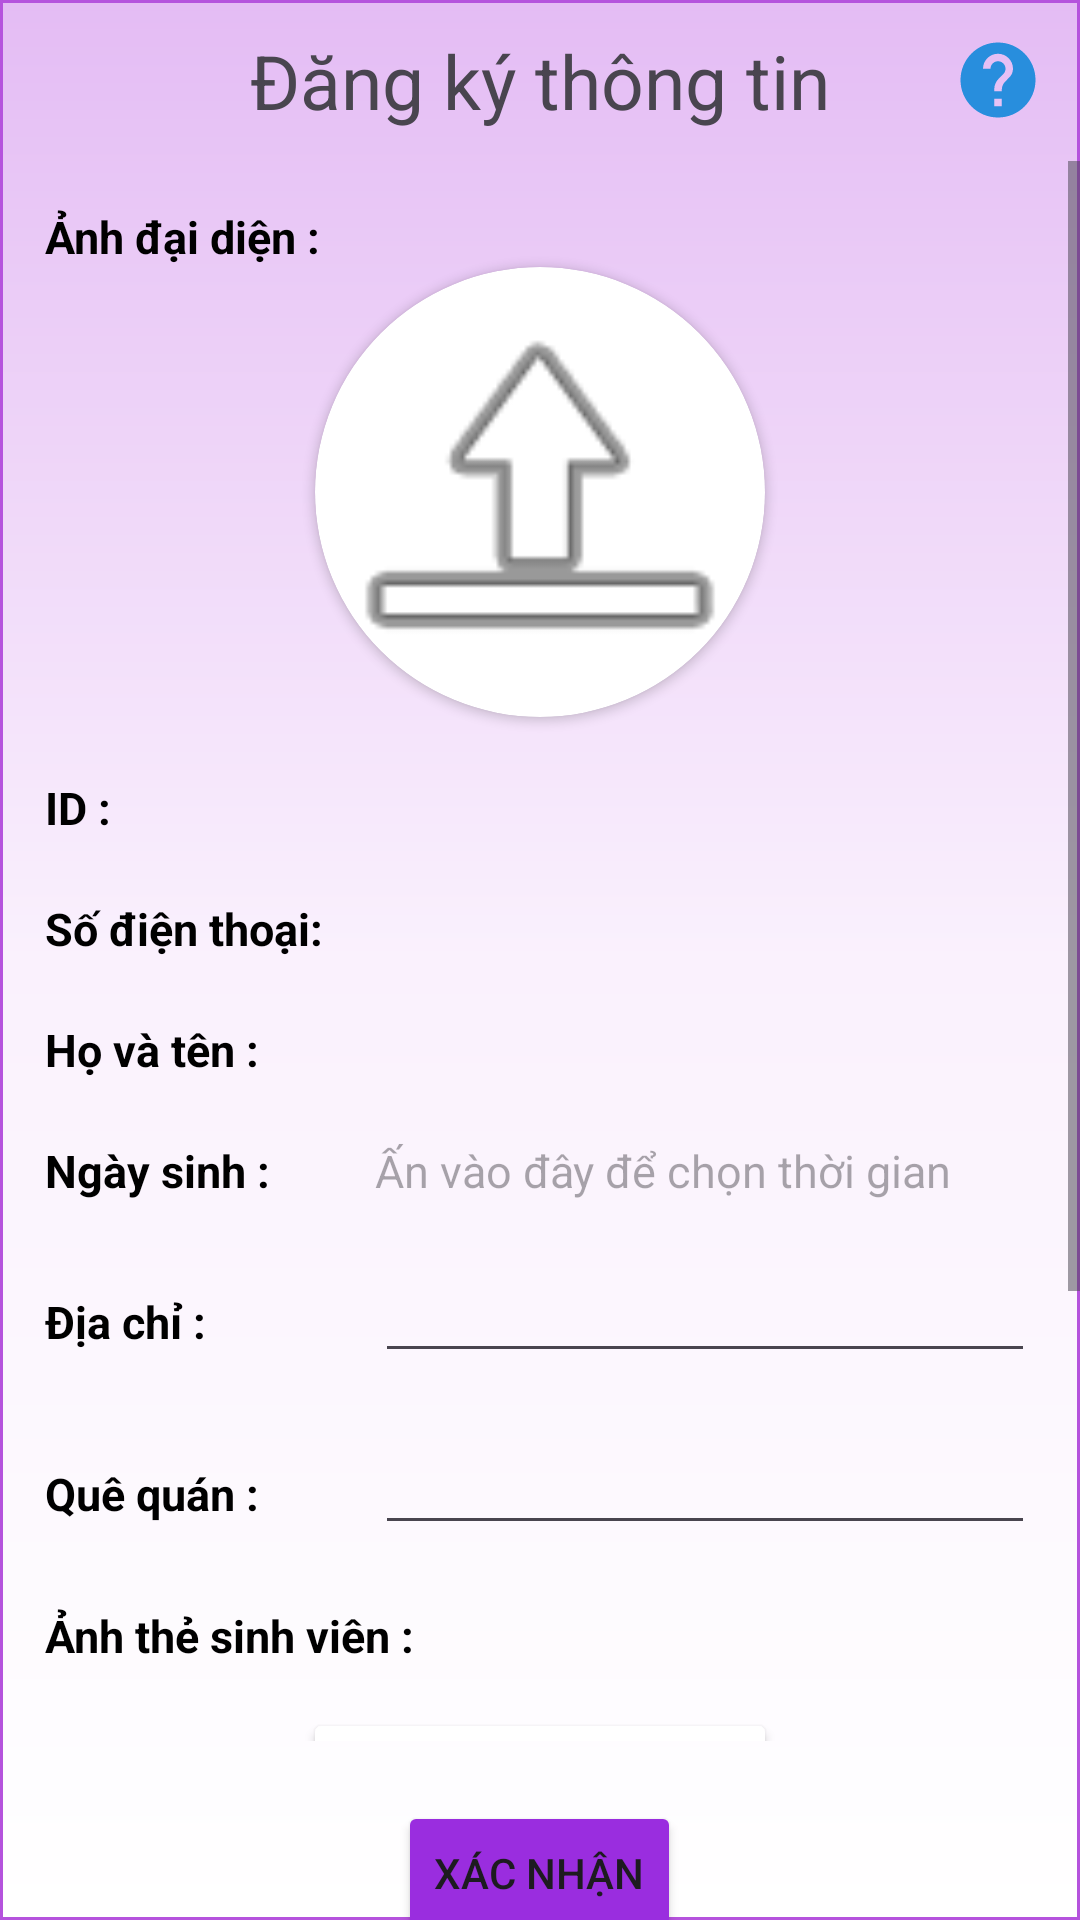

Produce the Android XML layout that renders to this screen, including the resource entries it uses.
<!-- AndroidManifest.xml: application theme Theme.StartOpenApp -->
<!-- res/layout/activity_register_info.xml -->
<?xml version="1.0" encoding="utf-8"?>
<LinearLayout xmlns:android="http://schemas.android.com/apk/res/android"
    xmlns:app="http://schemas.android.com/apk/res-auto"
    xmlns:tools="http://schemas.android.com/tools"
    android:layout_width="match_parent"
    android:layout_height="match_parent"
    android:orientation="vertical"
    android:weightSum="10"
    android:background="@drawable/background_color1"
    tools:context=".main.account.RegisterInfo">

    <FrameLayout
        android:layout_width="match_parent"
        android:layout_height="wrap_content">

        <TextView
            android:layout_width="match_parent"
            android:layout_height="wrap_content"
            android:layout_gravity="center"
            android:gravity="center"
            android:padding="10dp"
            android:text="@string/register_info"
            android:textSize="@dimen/text_title_small" />

        <ImageView
            android:layout_width="35dp"
            android:layout_height="wrap_content"
            android:layout_gravity="end|center"
            android:layout_marginEnd="10dp"
            android:src="@drawable/help"
            android:tooltipText="@string/tooltiptext_ri"
            tools:targetApi="o" />
    </FrameLayout>

    <ScrollView
        android:layout_width="match_parent"
        android:layout_height="wrap_content"
        android:layout_weight="8">

        <LinearLayout
            android:layout_width="match_parent"
            android:layout_height="wrap_content"
            android:orientation="vertical">

            <LinearLayout
                android:layout_width="match_parent"
                android:layout_height="match_parent"
                android:orientation="vertical"
                android:padding="15dp">

                <TextView
                    android:layout_width="wrap_content"
                    android:layout_height="wrap_content"
                    android:text="@string/avatar"
                    android:textColor="@color/black"
                    android:textSize="@dimen/text_describe"
                    android:textStyle="bold" />

                <androidx.cardview.widget.CardView
                    android:layout_width="150dp"
                    android:layout_height="150dp"
                    android:layout_gravity="center"
                    android:clickable="true"
                    android:clipToOutline="true"
                    app:cardCornerRadius="75dp"
                    android:focusable="true">

                    <ImageView
                        android:id="@+id/imgAvtRI"
                        android:layout_width="match_parent"
                        android:layout_height="match_parent"
                        android:background="@android:drawable/ic_menu_upload"
                        android:scaleType="centerCrop" />
                </androidx.cardview.widget.CardView>

                <LinearLayout
                    android:layout_width="match_parent"
                    android:layout_height="wrap_content"
                    android:layout_gravity="center"
                    android:layout_marginTop="20dp"
                    android:orientation="horizontal"
                    android:weightSum="3">

                    <TextView
                        android:layout_width="match_parent"
                        android:layout_height="wrap_content"
                        android:layout_weight="2"
                        android:text="ID :"
                        android:textColor="@color/black"
                        android:textSize="@dimen/text_describe"
                        android:textStyle="bold" />

                    <TextView
                        android:id="@+id/tvIDRI"
                        android:layout_width="match_parent"
                        android:layout_height="wrap_content"
                        android:layout_weight="1"
                        android:textColor="@color/black"
                        android:textSize="@dimen/text_describe" />
                </LinearLayout>

                <LinearLayout
                    android:layout_width="match_parent"
                    android:layout_height="wrap_content"
                    android:layout_gravity="center"
                    android:layout_marginTop="20dp"
                    android:orientation="horizontal"
                    android:weightSum="3">

                    <TextView
                        android:layout_width="match_parent"
                        android:layout_height="wrap_content"
                        android:layout_weight="2"
                        android:text="@string/phonenumber1"
                        android:textColor="@color/black"
                        android:textSize="@dimen/text_describe"
                        android:textStyle="bold" />

                    <TextView
                        android:id="@+id/tvPhoneRI"
                        android:layout_width="match_parent"
                        android:layout_height="wrap_content"
                        android:layout_weight="1"
                        android:textColor="@color/black"
                        android:textSize="@dimen/text_describe" />
                </LinearLayout>

                <LinearLayout
                    android:layout_width="match_parent"
                    android:layout_height="wrap_content"
                    android:layout_gravity="center"
                    android:layout_marginTop="20dp"
                    android:orientation="horizontal"
                    android:weightSum="3">

                    <TextView
                        android:layout_width="match_parent"
                        android:layout_height="wrap_content"
                        android:layout_weight="2"
                        android:text="@string/full_name"
                        android:textColor="@color/black"
                        android:textSize="@dimen/text_describe"
                        android:textStyle="bold" />

                    <TextView
                        android:id="@+id/tvNameRI"
                        android:layout_width="match_parent"
                        android:layout_height="wrap_content"
                        android:layout_weight="1"
                        android:textColor="@color/black"
                        android:textSize="@dimen/text_describe" />
                </LinearLayout>

                <LinearLayout
                    android:layout_width="match_parent"
                    android:layout_height="wrap_content"
                    android:layout_gravity="center"
                    android:layout_marginTop="20dp"
                    android:orientation="horizontal"
                    android:weightSum="3">

                    <TextView
                        android:layout_width="match_parent"
                        android:layout_height="wrap_content"
                        android:layout_weight="2"
                        android:text="@string/birthday"
                        android:textColor="@color/black"
                        android:textSize="@dimen/text_describe"
                        android:textStyle="bold" />

                    <TextView
                        android:id="@+id/tvBirthdayRI"
                        android:layout_width="match_parent"
                        android:layout_height="wrap_content"
                        android:layout_weight="1"
                        android:hint="@string/select_time"
                        android:textColor="@color/black"
                        android:textSize="@dimen/text_describe" />

                </LinearLayout>

                <LinearLayout
                    android:layout_width="match_parent"
                    android:layout_height="wrap_content"
                    android:layout_gravity="center"
                    android:layout_marginTop="20dp"
                    android:orientation="horizontal"
                    android:weightSum="3">

                    <TextView
                        android:layout_width="match_parent"
                        android:layout_height="wrap_content"
                        android:layout_weight="2"
                        android:text="@string/address"
                        android:textColor="@color/black"
                        android:textSize="@dimen/text_describe"
                        android:textStyle="bold" />


                    <EditText
                        android:id="@+id/tvAddressRI"
                        android:layout_width="match_parent"
                        android:layout_height="wrap_content"
                        android:layout_weight="1"
                        android:maxLength="100"
                        android:textColor="@color/black"
                        android:textSize="@dimen/text_describe" />

                </LinearLayout>

                <LinearLayout
                    android:layout_width="match_parent"
                    android:layout_height="wrap_content"
                    android:layout_gravity="center"
                    android:layout_marginTop="20dp"
                    android:orientation="horizontal"
                    android:weightSum="3">

                    <TextView
                        android:layout_width="match_parent"
                        android:layout_height="wrap_content"
                        android:layout_weight="2"
                        android:text="@string/hometown"
                        android:textColor="@color/black"
                        android:textSize="@dimen/text_describe"
                        android:textStyle="bold" />

                    <EditText
                        android:id="@+id/tvHometownRI"
                        android:layout_width="match_parent"
                        android:layout_height="wrap_content"
                        android:layout_weight="1"
                        android:maxLength="100"
                        android:textColor="@color/black"
                        android:textSize="@dimen/text_describe" />


                </LinearLayout>

                <TextView
                    android:layout_width="wrap_content"
                    android:layout_height="wrap_content"
                    android:layout_marginTop="20dp"
                    android:text="@string/student_id_image"
                    android:textColor="@color/black"
                    android:textSize="@dimen/text_describe"
                    android:textStyle="bold" />

                <androidx.cardview.widget.CardView
                    android:layout_width="wrap_content"
                    android:layout_height="wrap_content"
                    android:layout_gravity="center"
                    android:layout_marginTop="20dp">

                    <ImageView
                        android:id="@+id/imgStdIDCardRI"
                        android:layout_width="150dp"
                        android:layout_height="200dp"
                        android:adjustViewBounds="true"
                        android:background="@android:drawable/ic_menu_upload"
                        android:scaleType="fitXY" />
                </androidx.cardview.widget.CardView>
            </LinearLayout>


        </LinearLayout>

    </ScrollView>

    <Button
        android:id="@+id/btnConfirmRI"
        android:layout_width="wrap_content"
        android:layout_height="wrap_content"
        android:layout_gravity="center"
        android:layout_margin="20dp"
        android:gravity="center"
        android:backgroundTint="#9A2DDF"
        android:text="@string/confirm" />
</LinearLayout>
<!-- resources referenced by this layout -->
<resources>
  <color name="black">#FF000000</color>
  <dimen name="text_describe">15sp</dimen>
  <dimen name="text_title_small">25sp</dimen>
  <!-- drawable background_color1 (drawable) -->
  <?xml version="1.0" encoding="utf-8"?>
  <shape xmlns:android="http://schemas.android.com/apk/res/android">
      <stroke android:width="1dp" android:color="#B553DD"/>
      <gradient android:startColor="#E4BCF4"
          android:centerColor="#FAF1FD"
          android:endColor="#FFFFFF"
          android:angle="270" />
  </shape>
  <!-- drawable help (drawable) -->
  <vector xmlns:android="http://schemas.android.com/apk/res/android"
      android:width="30dp"
      android:height="30dp"
      android:autoMirrored="true"
      android:tint="#288EDD"
      android:viewportWidth="24"
      android:viewportHeight="24">
      <path
          android:fillColor="@android:color/white"
          android:pathData="M12,2C6.48,2 2,6.48 2,12s4.48,10 10,10 10,-4.48 10,-10S17.52,2 12,2zM13,19h-2v-2h2v2zM15.07,11.25l-0.9,0.92C13.45,12.9 13,13.5 13,15h-2v-0.5c0,-1.1 0.45,-2.1 1.17,-2.83l1.24,-1.26c0.37,-0.36 0.59,-0.86 0.59,-1.41 0,-1.1 -0.9,-2 -2,-2s-2,0.9 -2,2L8,9c0,-2.21 1.79,-4 4,-4s4,1.79 4,4c0,0.88 -0.36,1.68 -0.93,2.25z" />
  </vector>
  <string name="address">Địa chỉ :</string>
  <string name="avatar">Ảnh đại diện :</string>
  <string name="birthday">Ngày sinh :</string>
  <string name="confirm">Xác nhận</string>
  <string name="full_name">Họ và tên :</string>
  <string name="hometown">Quê quán :</string>
  <string name="phonenumber1">Số điện thoại:</string>
  <string name="register_info">Đăng ký thông tin</string>
  <string name="select_time">Ấn vào đây để chọn thời gian</string>
  <string name="student_id_image">Ảnh thẻ sinh viên :</string>
  <string name="tooltiptext_ri">Nhập đầy đủ dữ liệu vào các trường ngày sinh, địa chỉ, quê quán</string>
  <style name="Theme.StartOpenApp" parent="Base.Theme.StartOpenApp" />
  <style name="Base.Theme.StartOpenApp" parent="Theme.Material3.Light.NoActionBar">
          
          
      </style>
</resources>
